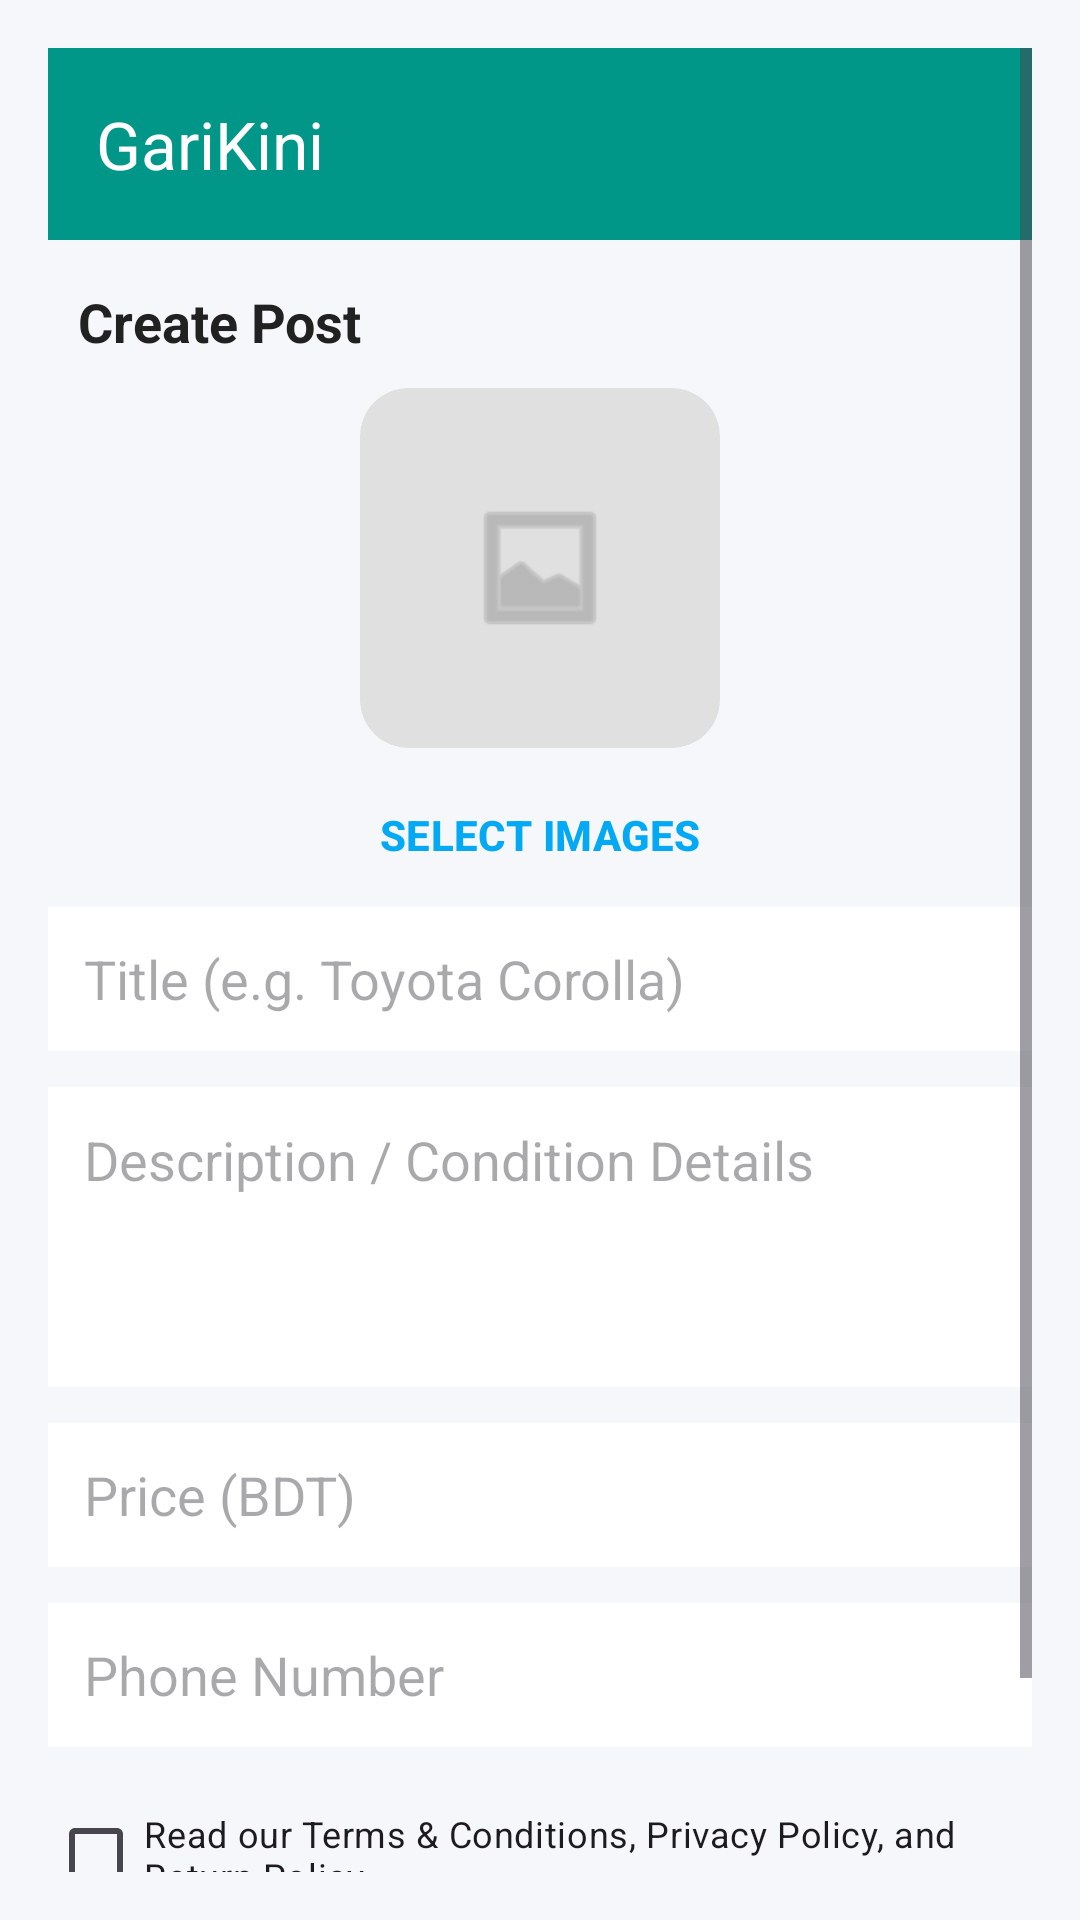

Reconstruct the res/layout file that produces this screen, plus the resources it refers to.
<!-- AndroidManifest.xml: application theme Theme.GariKini_App -->
<!-- res/layout/activity_post_form.xml -->
<?xml version="1.0" encoding="utf-8"?>
<ScrollView xmlns:android="http://schemas.android.com/apk/res/android"
    xmlns:app="http://schemas.android.com/apk/res-auto"
    android:layout_width="match_parent"
    android:layout_height="match_parent"
    android:background="#F5F7FA"
    android:padding="16dp">

    <LinearLayout
        android:layout_width="match_parent"
        android:layout_height="wrap_content"
        android:orientation="vertical">

        
        <androidx.appcompat.widget.Toolbar
            android:id="@+id/formToolbar"
            android:layout_width="match_parent"
            android:layout_height="?attr/actionBarSize"
            android:background="#009688"
            app:title="GariKini"
            app:titleTextColor="@android:color/white"
            android:layout_marginBottom="5dp"/>

        <TextView
            android:layout_width="match_parent"
            android:layout_height="wrap_content"
            android:padding="10dp"
            android:text="Create Post"
            android:textSize="18sp"
            android:textStyle="bold"
            android:textColor="#212121"/>

        
        <androidx.cardview.widget.CardView
            android:layout_width="120dp"
            android:layout_height="120dp"
            android:layout_gravity="center"
            android:layout_marginBottom="5dp"
            app:cardCornerRadius="16dp"
            app:cardElevation="0dp"
            app:cardBackgroundColor="#E0E0E0">

            <ImageView
                android:id="@+id/imgPreviewPlaceholder"
                android:layout_width="50dp"
                android:layout_height="50dp"
                android:layout_gravity="center"
                android:src="@android:drawable/ic_menu_gallery"
                app:tint="#9E9E9E" />
        </androidx.cardview.widget.CardView>

        
        <Button
            android:id="@+id/btnSelectImages"
            style="?attr/materialButtonOutlinedStyle"
            android:layout_width="match_parent"
            android:layout_height="48dp"
            android:layout_marginBottom="0dp"
            android:backgroundTint="@android:color/white"
            android:text="SELECT IMAGES"
            android:textColor="#03A9F4"
            android:textStyle="bold" />

        
        <EditText
            android:id="@+id/etTitle"
            android:layout_width="match_parent"
            android:layout_height="48dp"
            android:layout_marginBottom="12dp"
            android:background="@android:color/white"
            android:hint="Title (e.g. Toyota Corolla)"
            android:paddingHorizontal="12dp" />

        
        <EditText
            android:id="@+id/etDescription"
            android:layout_width="match_parent"
            android:layout_height="100dp"
            android:layout_marginBottom="12dp"
            android:background="@android:color/white"
            android:gravity="top"
            android:hint="Description / Condition Details"
            android:padding="12dp" />

        
        <EditText
            android:id="@+id/etPrice"
            android:layout_width="match_parent"
            android:layout_height="48dp"
            android:layout_marginBottom="12dp"
            android:background="@android:color/white"
            android:hint="Price (BDT)"
            android:inputType="numberDecimal"
            android:paddingHorizontal="12dp" />

        
        <EditText
            android:id="@+id/etPhone"
            android:layout_width="match_parent"
            android:layout_height="48dp"
            android:layout_marginBottom="12dp"
            android:background="@android:color/white"
            android:hint="Phone Number"
            android:inputType="phone"
            android:paddingHorizontal="12dp"/>
        
        <CheckBox
            android:id="@+id/cbTerms"
            android:layout_width="wrap_content"
            android:layout_height="wrap_content"
            android:layout_marginBottom="24dp"
            android:text="Read our Terms &amp; Conditions, Privacy Policy, and Return Policy."
            android:textSize="12sp" />

        
        <Button
            android:id="@+id/btnSubmitPost"
            android:layout_width="match_parent"
            android:layout_height="50dp"
            android:backgroundTint="#009688"
            android:text="SUBMIT POST"
            android:textColor="@android:color/white"
            android:textStyle="bold" />

    </LinearLayout>
</ScrollView>
<!-- resources referenced by this layout -->
<resources>
  <style name="Theme.GariKini_App" parent="Base.Theme.GariKini_App" />
  <style name="Base.Theme.GariKini_App" parent="Theme.Material3.DayNight.NoActionBar">
          
          
      </style>
</resources>
